Run: headless pygame with SDL's dummy video driver; simulated clock (each Clock.tick advances the game by its frame time, no real sleeping); random seed 0; keys injected as events and as key.get_pressed() state; no mouse input; restart key C tapped at the start of phases 3 and 4.
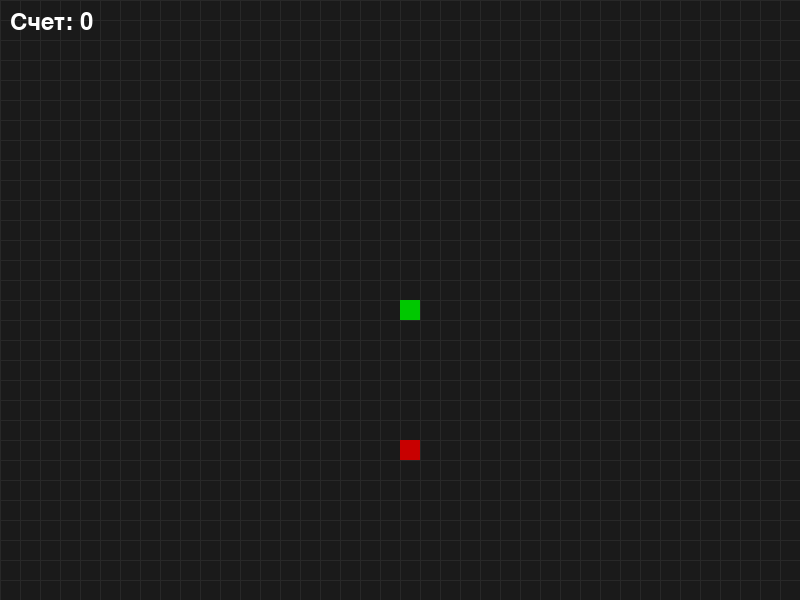
Frame 1 of 4 · flips 1–60 · no input
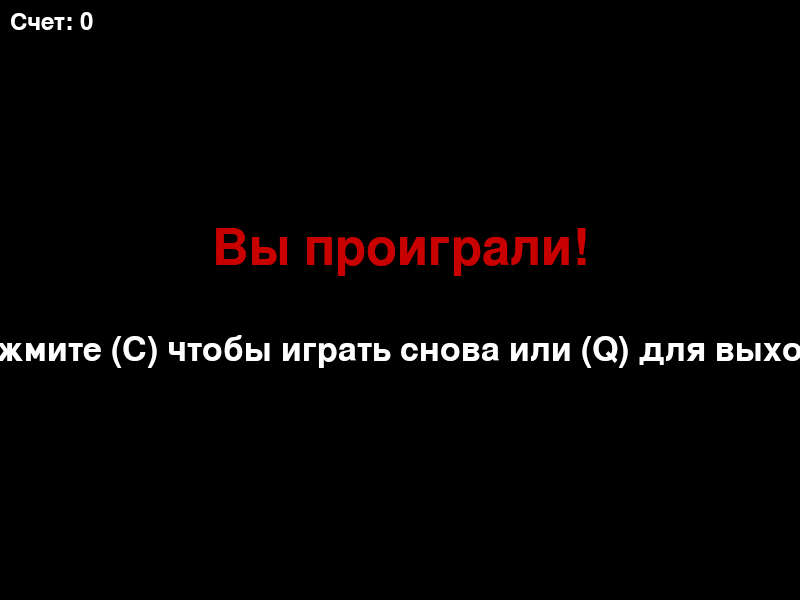
Frame 2 of 4 · flips 61–180 · tapped SPACE, RETURN · held RIGHT (→), D
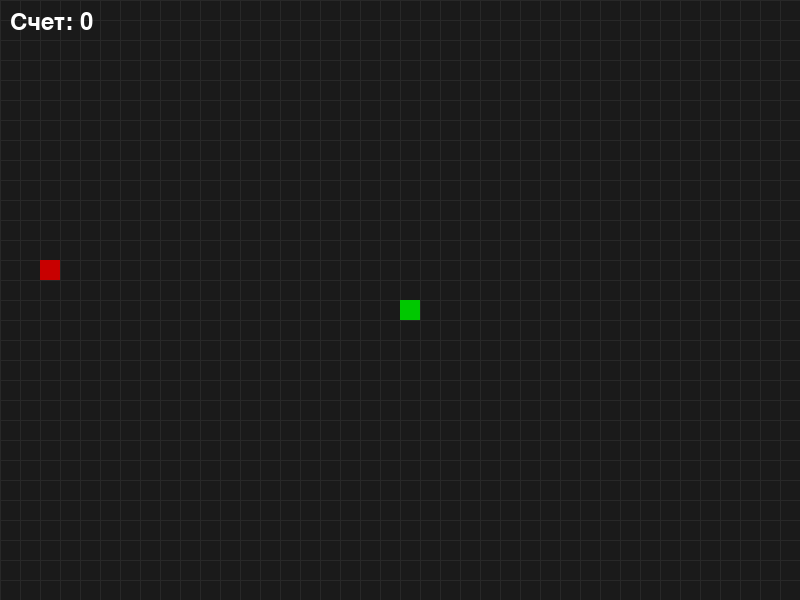
Frame 3 of 4 · flips 181–300 · tapped C · held DOWN (↓), S
Frame 4 of 4 · flips 301–420 · tapped C · held LEFT (←), A, UP (↑), W · screen same as frame 2, image omitted

The pygame program that drew these frames:

import pygame
import sys
import random
import time

# Инициализация Pygame
pygame.init()

# Параметры экрана
SCREEN_WIDTH = 800
SCREEN_HEIGHT = 600
screen = pygame.display.set_mode((SCREEN_WIDTH, SCREEN_HEIGHT))
pygame.display.set_caption("Змейка от Jules")

# Цвета (RGB)
COLOR_BACKGROUND = (26, 26, 26)      # Темно-серый фон
COLOR_GRID = (40, 40, 40)            # Цвет сетки
COLOR_SNAKE_HEAD = (0, 200, 0)       # Ярко-зеленый
COLOR_SNAKE_BODY = (0, 150, 0)       # Темно-зеленый
COLOR_FOOD = (200, 0, 0)             # Красный
COLOR_TEXT = (255, 255, 255)         # Белый
COLOR_GAMEOVER_BG = (0, 0, 0, 150)   # Полупрозрачный черный для экрана "Game Over"

# Параметры игры
BLOCK_SIZE = 20  # Размер одного блока змейки и еды
SNAKE_SPEED = 15 # Скорость змейки (клеток в секунду)

# Шрифты
font_style = pygame.font.SysFont("bahnschrift", 25)
score_font = pygame.font.SysFont("consolas", 35)

# Часы для контроля FPS
clock = pygame.time.Clock()

def draw_grid():
    """Рисует сетку на фоне для лучшего восприятия."""
    for x in range(0, SCREEN_WIDTH, BLOCK_SIZE):
        pygame.draw.line(screen, COLOR_GRID, (x, 0), (x, SCREEN_HEIGHT))
    for y in range(0, SCREEN_HEIGHT, BLOCK_SIZE):
        pygame.draw.line(screen, COLOR_GRID, (0, y), (SCREEN_WIDTH, y))

def draw_snake(snake_list):
    """Рисует змейку на экране."""
    # Голова
    pygame.draw.rect(screen, COLOR_SNAKE_HEAD, [snake_list[-1][0], snake_list[-1][1], BLOCK_SIZE, BLOCK_SIZE])
    # Тело
    for x in snake_list[:-1]:
        pygame.draw.rect(screen, COLOR_SNAKE_BODY, [x[0], x[1], BLOCK_SIZE, BLOCK_SIZE])

def draw_score(score):
    """Отображает текущий счет."""
    value = score_font.render("Счет: " + str(score), True, COLOR_TEXT)
    screen.blit(value, [10, 10])

def show_message(msg, color, y_displace=0, size="normal"):
    """Отображает сообщение на экране."""
    if size == "large":
        font = pygame.font.SysFont("bahnschrift", 75)
    else:
        font = pygame.font.SysFont("bahnschrift", 50)

    mesg = font.render(msg, True, color)
    text_rect = mesg.get_rect(center=(SCREEN_WIDTH / 2, SCREEN_HEIGHT / 2 + y_displace))
    screen.blit(mesg, text_rect)

def game_loop():
    """Основной игровой цикл."""
    game_over = False
    game_close = False

    # Начальная позиция змейки (центр экрана)
    x1 = (SCREEN_WIDTH // 2 // BLOCK_SIZE) * BLOCK_SIZE
    y1 = (SCREEN_HEIGHT // 2 // BLOCK_SIZE) * BLOCK_SIZE

    x1_change = 0
    y1_change = 0

    snake_list = []
    length_of_snake = 1

    # Создание первой еды
    food_x = round(random.randrange(0, SCREEN_WIDTH - BLOCK_SIZE) / BLOCK_SIZE) * BLOCK_SIZE
    food_y = round(random.randrange(0, SCREEN_HEIGHT - BLOCK_SIZE) / BLOCK_SIZE) * BLOCK_SIZE

    while not game_over:

        while game_close:
            # Экран "Game Over"
            s = pygame.Surface((SCREEN_WIDTH, SCREEN_HEIGHT), pygame.SRCALPHA)
            s.fill(COLOR_GAMEOVER_BG)
            screen.blit(s, (0,0))

            show_message("Вы проиграли!", COLOR_FOOD, -50, "large")
            show_message("Нажмите (C) чтобы играть снова или (Q) для выхода", COLOR_TEXT, 50)
            draw_score(length_of_snake - 1)
            pygame.display.update()

            for event in pygame.event.get():
                if event.type == pygame.KEYDOWN:
                    if event.key == pygame.K_q:
                        game_over = True
                        game_close = False
                    if event.key == pygame.K_c:
                        game_loop() # Начать игру заново

        # Обработка событий (нажатия клавиш)
        for event in pygame.event.get():
            if event.type == pygame.QUIT:
                game_over = True
            if event.type == pygame.KEYDOWN:
                if event.key == pygame.K_LEFT and x1_change == 0:
                    x1_change = -BLOCK_SIZE
                    y1_change = 0
                elif event.key == pygame.K_RIGHT and x1_change == 0:
                    x1_change = BLOCK_SIZE
                    y1_change = 0
                elif event.key == pygame.K_UP and y1_change == 0:
                    y1_change = -BLOCK_SIZE
                    x1_change = 0
                elif event.key == pygame.K_DOWN and y1_change == 0:
                    y1_change = BLOCK_SIZE
                    x1_change = 0

        # Проверка на столкновение со стенами
        if x1 >= SCREEN_WIDTH or x1 < 0 or y1 >= SCREEN_HEIGHT or y1 < 0:
            game_close = True

        # Обновление позиции головы змейки
        x1 += x1_change
        y1 += y1_change

        # Отрисовка фона и сетки
        screen.fill(COLOR_BACKGROUND)
        draw_grid()

        # Отрисовка еды
        pygame.draw.rect(screen, COLOR_FOOD, [food_x, food_y, BLOCK_SIZE, BLOCK_SIZE])

        # Логика змейки
        snake_head = []
        snake_head.append(x1)
        snake_head.append(y1)
        snake_list.append(snake_head)

        if len(snake_list) > length_of_snake:
            del snake_list[0]

        # Проверка на столкновение с хвостом
        for x in snake_list[:-1]:
            if x == snake_head:
                game_close = True

        # Отрисовка змейки
        draw_snake(snake_list)
        # Отрисовка счета
        draw_score(length_of_snake - 1)

        # Обновление экрана
        pygame.display.update()

        # Проверка, съела ли змейка еду
        if x1 == food_x and y1 == food_y:
            food_x = round(random.randrange(0, SCREEN_WIDTH - BLOCK_SIZE) / BLOCK_SIZE) * BLOCK_SIZE
            food_y = round(random.randrange(0, SCREEN_HEIGHT - BLOCK_SIZE) / BLOCK_SIZE) * BLOCK_SIZE
            length_of_snake += 1

        # Установка FPS
        clock.tick(SNAKE_SPEED)

    pygame.quit()
    sys.exit()

if __name__ == "__main__":
    game_loop()
